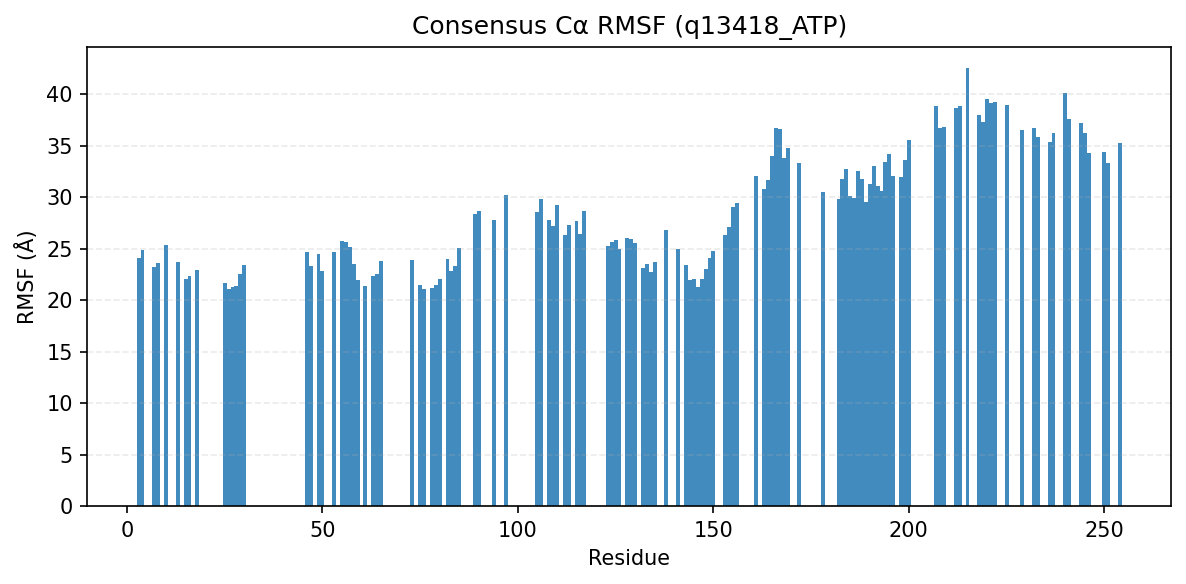

Values plotted in this chart, from the file beside it:
consensus_index, resid, aa, rmsf_A
0, 3, F, 24.14
1, 4, L, 24.88
2, 7, L, 23.22
3, 8, N, 23.61
4, 10, N, 25.35
5, 13, G, 23.67
6, 15, L, 22.05
7, 16, W, 22.34
8, 18, G, 22.95
11, 25, I, 21.63
12, 26, V, 21.06
13, 27, V, 21.31
14, 28, K, 21.36
15, 29, V, 22.57
16, 30, L, 23.43
17, 46, E, 24.73
18, 47, C, 23.37
19, 49, R, 24.44
20, 50, L, 22.81
21, 53, F, 24.71
22, 55, H, 25.75
23, 56, P, 25.62
24, 57, N, 25.13
25, 58, V, 23.53
26, 59, L, 22.01
27, 61, V, 21.36
28, 63, G, 22.31
29, 64, A, 22.59
30, 65, C, 23.86
31, 73, P, 23.89
32, 75, L, 21.46
33, 76, I, 21.1
34, 78, H, 21.23
35, 79, W, 21.47
36, 80, M, 22.06
37, 82, Y, 24.05
38, 83, G, 22.87
39, 84, S, 23.29
40, 85, L, 25.05
41, 89, L, 28.34
42, 90, H, 28.65
43, 94, N, 27.82
45, 97, V, 30.24
46, 105, F, 28.6
47, 106, A, 29.84
48, 108, D, 27.76
49, 109, M, 27.2
50, 110, A, 29.24
51, 112, G, 26.31
52, 113, M, 27.31
53, 115, F, 27.7
54, 116, L, 26.44
55, 117, H, 28.65
56, 123, I, 25.28
57, 124, P, 25.62
58, 125, R, 25.82
59, 126, H, 24.97
60, 128, L, 26.04
61, 129, N, 25.93
62, 130, S, 25.55
... 71 more rows
